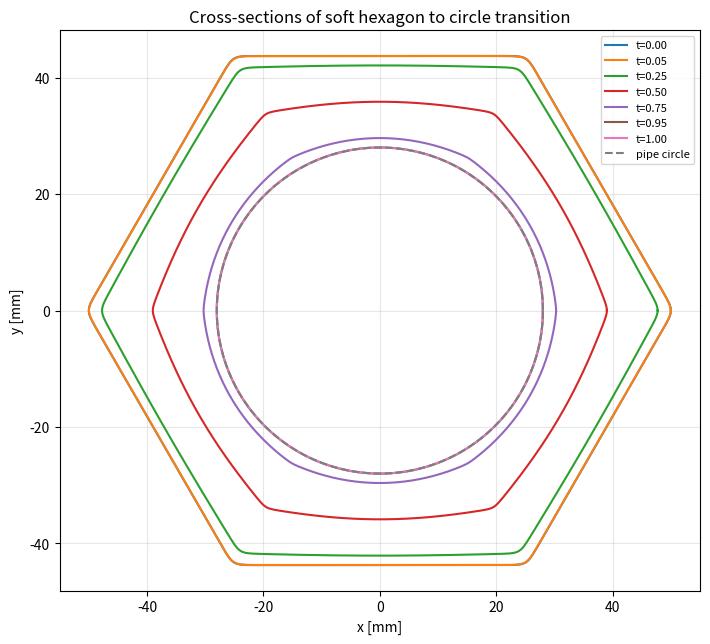
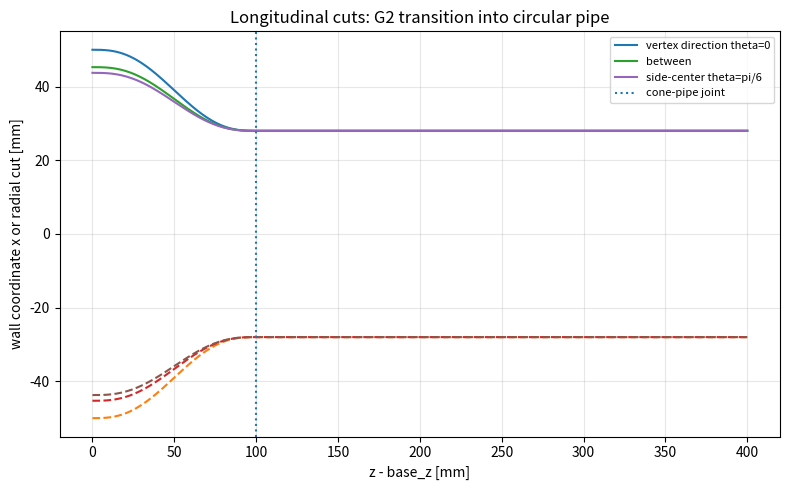
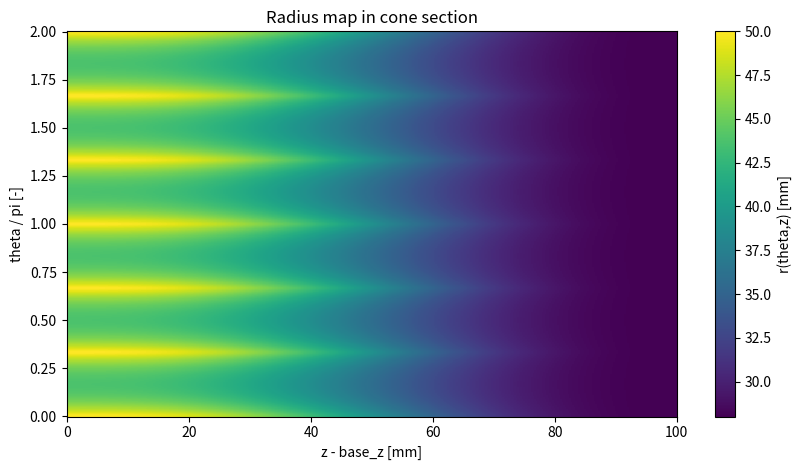
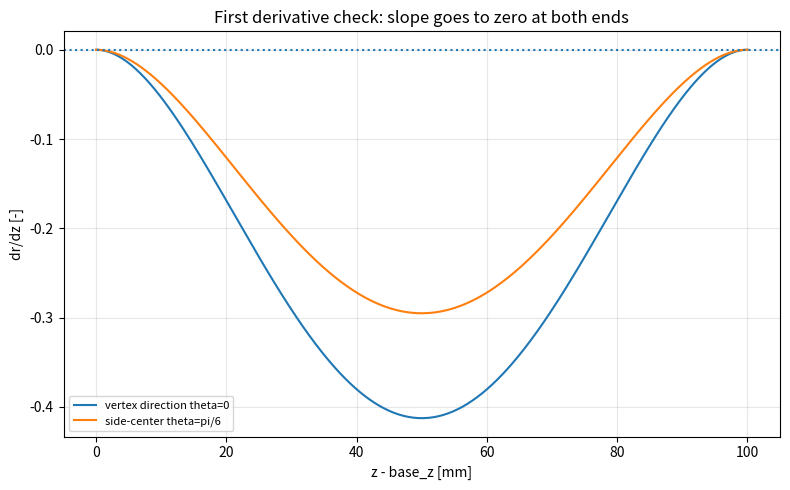
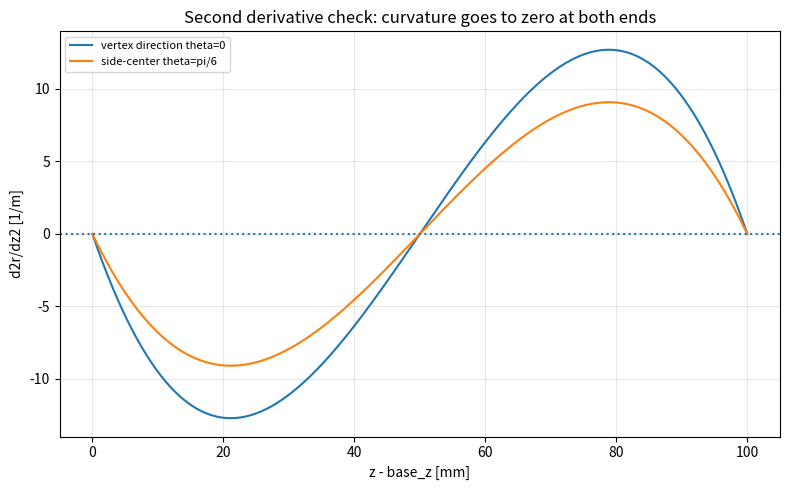
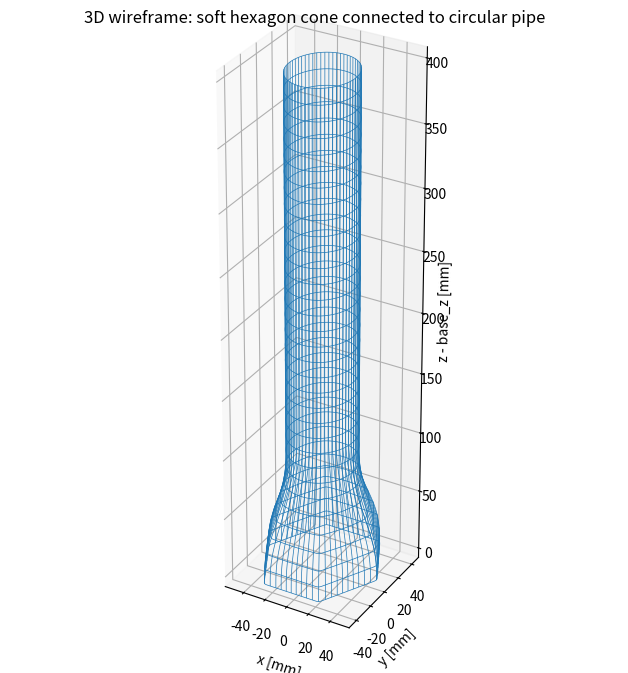
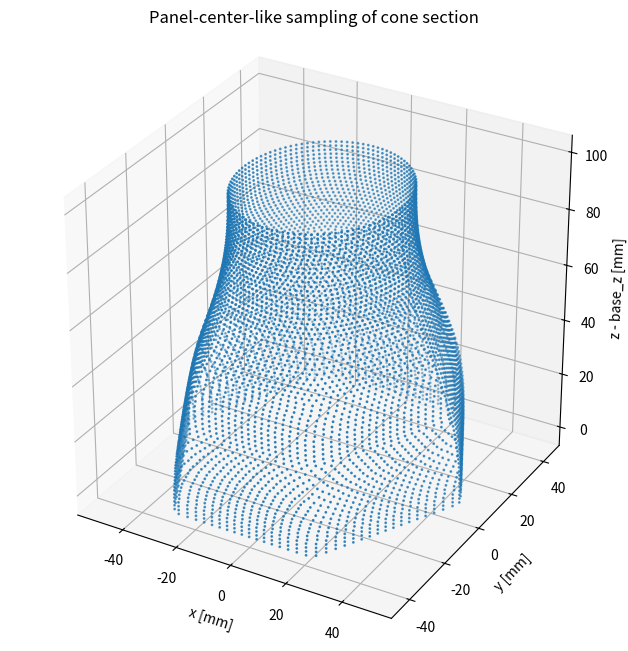

Write the Python code that produced these figures, in order.
#!/usr/bin/env python3
"""
Visualize the G2 soft-hexagon-to-circle cone geometry used for the closed-cap PO model.

This script does not run the electromagnetic solver. It only reproduces the wall-shape
formula so that the rounded hexagon and its G2 connection to the circular pipe can be
checked quickly.

Typical use:
    python3 visualize_softoct_geometry.py --config mod_config.f90
    python3 visualize_softoct_geometry.py --config mod_config.f90 --beta 80 --out-dir results/260522_1530/geometry_check
"""
from __future__ import annotations

import argparse
import math
import re
from dataclasses import dataclass
from datetime import datetime
from pathlib import Path
from typing import Dict, Iterable, Tuple

import numpy as np

import matplotlib
matplotlib.use("Agg")
import matplotlib.pyplot as plt
from mpl_toolkits.mplot3d import Axes3D  # noqa: F401  Needed by matplotlib for 3D projection.

POLYGON_N_SIDES = 6
POLYGON_NAME = "hexagon"


@dataclass
class GeometryConfig:
    base_z: float = 1.0
    r_cone_in: float = 0.05
    r_pipe: float = 0.028
    l_cone: float = 0.10
    l_pipe: float = 0.30
    f_cap: float = 0.014
    N_z_cone: int = 350
    N_theta_max: int = 720

    @property
    def z_cone_start(self) -> float:
        return self.base_z

    @property
    def z_cone_end(self) -> float:
        return self.base_z + self.l_cone

    @property
    def z_pipe_end(self) -> float:
        return self.base_z + self.l_cone + self.l_pipe

    @property
    def z_cap_vertex(self) -> float:
        return self.z_pipe_end + self.r_pipe**2 / (4.0 * self.f_cap)


def _safe_eval_fortran_expr(expr: str, values: Dict[str, float]) -> float | None:
    """Evaluate simple numeric Fortran config expressions such as 0.05_dp or cfg%a**2."""
    expr = expr.split("!", 1)[0].strip()
    if not expr or "'" in expr or '"' in expr or ".true." in expr.lower() or ".false." in expr.lower():
        return None

    # Convert Fortran double/single precision suffixes to plain Python numbers.
    expr = re.sub(r"(?<=[0-9.])_[a-zA-Z][a-zA-Z0-9_]*", "", expr)
    expr = expr.replace("PI", "pi")
    expr = expr.replace("pi", "math.pi")

    # Replace cfg%name with already parsed numeric values.
    def repl(match: re.Match[str]) -> str:
        key = match.group(1)
        if key not in values:
            raise KeyError(key)
        return str(values[key])

    try:
        expr = re.sub(r"cfg%([A-Za-z0-9_]+)", repl, expr)
        return float(eval(expr, {"__builtins__": {}}, {"math": math, "sqrt": math.sqrt}))
    except Exception:
        return None


def load_config(path: Path) -> GeometryConfig:
    cfg = GeometryConfig()
    if not path.exists():
        print(f"[WARN] Config file not found: {path}. Using built-in defaults.")
        return cfg

    values: Dict[str, float] = {}
    pattern = re.compile(r"cfg%([A-Za-z0-9_]+)\s*=\s*(.+)$")
    for raw in path.read_text(encoding="utf-8", errors="ignore").splitlines():
        m = pattern.search(raw)
        if not m:
            continue
        key, expr = m.group(1), m.group(2)
        val = _safe_eval_fortran_expr(expr, values)
        if val is None:
            continue
        values[key] = val

    for key in ("base_z", "r_cone_in", "r_pipe", "l_cone", "l_pipe", "f_cap"):
        if key in values:
            setattr(cfg, key, float(values[key]))
    for key in ("N_z_cone", "N_theta_max"):
        if key in values:
            setattr(cfg, key, int(round(values[key])))
    return cfg


def smootherstep(t: np.ndarray | float) -> np.ndarray | float:
    u = np.clip(t, 0.0, 1.0)
    return u**3 * (10.0 - 15.0*u + 6.0*u**2)


def smootherstep_d1(t: np.ndarray | float) -> np.ndarray | float:
    u = np.clip(t, 0.0, 1.0)
    ds = 30.0 * u**2 * (u - 1.0)**2
    return np.where((u <= 0.0) | (u >= 1.0), 0.0, ds)


def smootherstep_d2(t: np.ndarray | float) -> np.ndarray | float:
    u = np.clip(t, 0.0, 1.0)
    d2s = 60.0*u - 180.0*u**2 + 120.0*u**3
    return np.where((u <= 0.0) | (u >= 1.0), 0.0, d2s)


def smoothmax_polygon_cos(theta: np.ndarray, beta: float) -> np.ndarray:
    """Smooth approximation to max_k cos(theta - alpha_k)."""
    theta = np.asarray(theta)
    alphas = math.pi/POLYGON_N_SIDES + np.arange(POLYGON_N_SIDES) * 2.0*math.pi/POLYGON_N_SIDES
    vals = beta * np.cos(theta[..., None] - alphas[None, ...])
    vmax = np.max(vals, axis=-1, keepdims=True)
    return ((vmax[..., 0] + np.log(np.sum(np.exp(vals - vmax), axis=-1))) / beta)


def smooth_polygon_radius(theta: np.ndarray, r_circ: float, beta: float) -> np.ndarray:
    # Normalize by theta=0 so that r(0)=r_circ. This preserves the intended vertex radius.
    m = smoothmax_polygon_cos(theta, beta)
    m_vertex = float(smoothmax_polygon_cos(np.array([0.0]), beta)[0])
    return r_circ * m_vertex / m


def blended_radius(theta: np.ndarray, t: np.ndarray, cfg: GeometryConfig, beta: float) -> np.ndarray:
    s = smootherstep(t)
    rpoly = smooth_polygon_radius(theta, cfg.r_cone_in, beta)
    return (1.0 - s) * rpoly + s * cfg.r_pipe


def blended_radius_dz(theta: np.ndarray, t: np.ndarray, cfg: GeometryConfig, beta: float) -> np.ndarray:
    rpoly = smooth_polygon_radius(theta, cfg.r_cone_in, beta)
    return smootherstep_d1(t) * (cfg.r_pipe - rpoly) / cfg.l_cone


def blended_radius_dz2(theta: np.ndarray, t: np.ndarray, cfg: GeometryConfig, beta: float) -> np.ndarray:
    rpoly = smooth_polygon_radius(theta, cfg.r_cone_in, beta)
    return smootherstep_d2(t) * (cfg.r_pipe - rpoly) / (cfg.l_cone**2)


def wall_radius_theta_z(theta: np.ndarray, z: np.ndarray, cfg: GeometryConfig, beta: float) -> np.ndarray:
    theta_arr, z_arr = np.broadcast_arrays(theta, z)
    r = np.full(theta_arr.shape, np.nan, dtype=float)

    cone = (z_arr >= cfg.z_cone_start) & (z_arr <= cfg.z_cone_end)
    pipe = (z_arr > cfg.z_cone_end) & (z_arr <= cfg.z_pipe_end)
    cap = (z_arr > cfg.z_pipe_end) & (z_arr <= cfg.z_cap_vertex)

    if np.any(cone):
        t = (z_arr[cone] - cfg.base_z) / cfg.l_cone
        r[cone] = blended_radius(theta_arr[cone], t, cfg, beta)
    if np.any(pipe):
        r[pipe] = cfg.r_pipe
    if np.any(cap):
        arg = cfg.r_pipe**2 - 4.0*cfg.f_cap*(z_arr[cap] - cfg.z_pipe_end)
        r[cap] = np.sqrt(np.maximum(arg, 0.0))
    return r


def savefig(path: Path) -> None:
    path.parent.mkdir(parents=True, exist_ok=True)
    plt.tight_layout()
    plt.savefig(path, bbox_inches="tight")
    plt.close()
    print(f"saved: {path}")


def plot_cross_sections(out_dir: Path, cfg: GeometryConfig, beta: float, ntheta: int) -> None:
    theta = np.linspace(0.0, 2.0*math.pi, ntheta, endpoint=True)
    t_values = [0.0, 0.05, 0.25, 0.50, 0.75, 0.95, 1.0]

    plt.figure(figsize=(7.2, 7.2))
    for t in t_values:
        r = blended_radius(theta, t, cfg, beta)
        plt.plot(1e3*r*np.cos(theta), 1e3*r*np.sin(theta), label=f"t={t:.2f}")
    circle = cfg.r_pipe * np.ones_like(theta)
    plt.plot(1e3*circle*np.cos(theta), 1e3*circle*np.sin(theta), linestyle="--", label="pipe circle")
    plt.gca().set_aspect("equal", adjustable="box")
    plt.xlabel("x [mm]")
    plt.ylabel("y [mm]")
    plt.title("Cross-sections of soft hexagon to circle transition")
    plt.grid(True, alpha=0.3)
    plt.legend(loc="best", fontsize=8)
    savefig(out_dir / "01_cross_sections_xy.png")


def plot_xz_cuts(out_dir: Path, cfg: GeometryConfig, beta: float, nz: int) -> None:
    z = np.linspace(cfg.z_cone_start, cfg.z_pipe_end, nz)
    theta_list = [0.0, math.pi/(2.0*POLYGON_N_SIDES), math.pi/POLYGON_N_SIDES]
    labels = ["vertex direction theta=0", "between", f"side-center theta=pi/{POLYGON_N_SIDES}"]

    plt.figure(figsize=(8.0, 5.0))
    for th, lab in zip(theta_list, labels):
        r = wall_radius_theta_z(np.full_like(z, th), z, cfg, beta)
        plt.plot(1e3*(z - cfg.base_z), 1e3*r, label=lab)
        plt.plot(1e3*(z - cfg.base_z), -1e3*r, linestyle="--")
    plt.axvline(1e3*cfg.l_cone, linestyle=":", label="cone-pipe joint")
    plt.xlabel("z - base_z [mm]")
    plt.ylabel("wall coordinate x or radial cut [mm]")
    plt.title("Longitudinal cuts: G2 transition into circular pipe")
    plt.grid(True, alpha=0.3)
    plt.legend(loc="best", fontsize=8)
    savefig(out_dir / "02_xz_longitudinal_cuts.png")


def plot_radius_heatmap(out_dir: Path, cfg: GeometryConfig, beta: float, ntheta: int, nz: int) -> None:
    theta = np.linspace(0.0, 2.0*math.pi, ntheta)
    z = np.linspace(cfg.z_cone_start, cfg.z_cone_end, nz)
    TH, ZZ = np.meshgrid(theta, z)
    TT = (ZZ - cfg.base_z) / cfg.l_cone
    RR = blended_radius(TH, TT, cfg, beta)

    plt.figure(figsize=(8.5, 4.8))
    pc = plt.pcolormesh(1e3*(z - cfg.base_z), theta/math.pi, 1e3*RR.T, shading="auto", rasterized=True)
    plt.xlabel("z - base_z [mm]")
    plt.ylabel("theta / pi [-]")
    plt.title("Radius map in cone section")
    cb = plt.colorbar(pc)
    cb.set_label("r(theta,z) [mm]")
    savefig(out_dir / "03_radius_theta_z_heatmap.png")


def plot_g2_derivatives(out_dir: Path, cfg: GeometryConfig, beta: float, nz: int) -> Tuple[float, float]:
    eps = 1e-9
    t = np.linspace(eps, 1.0 - eps, nz)
    zmm = 1e3 * cfg.l_cone * t
    theta_list = [0.0, math.pi/POLYGON_N_SIDES]
    labels = ["vertex direction theta=0", f"side-center theta=pi/{POLYGON_N_SIDES}"]

    max_abs_dz_at_ends = 0.0
    max_abs_dz2_at_ends = 0.0

    plt.figure(figsize=(8.0, 5.0))
    for th, lab in zip(theta_list, labels):
        theta = np.full_like(t, th)
        drdz = blended_radius_dz(theta, t, cfg, beta)
        plt.plot(zmm, drdz, label=lab)
        for te in [0.0, 1.0]:
            max_abs_dz_at_ends = max(max_abs_dz_at_ends, abs(float(blended_radius_dz(np.array([th]), np.array([te]), cfg, beta)[0])))
    plt.axhline(0.0, linestyle=":")
    plt.xlabel("z - base_z [mm]")
    plt.ylabel("dr/dz [-]")
    plt.title("First derivative check: slope goes to zero at both ends")
    plt.grid(True, alpha=0.3)
    plt.legend(loc="best", fontsize=8)
    savefig(out_dir / "04_g2_check_first_derivative.png")

    plt.figure(figsize=(8.0, 5.0))
    for th, lab in zip(theta_list, labels):
        theta = np.full_like(t, th)
        d2rdz2 = blended_radius_dz2(theta, t, cfg, beta)
        plt.plot(zmm, d2rdz2, label=lab)
        for te in [0.0, 1.0]:
            max_abs_dz2_at_ends = max(max_abs_dz2_at_ends, abs(float(blended_radius_dz2(np.array([th]), np.array([te]), cfg, beta)[0])))
    plt.axhline(0.0, linestyle=":")
    plt.xlabel("z - base_z [mm]")
    plt.ylabel("d2r/dz2 [1/m]")
    plt.title("Second derivative check: curvature goes to zero at both ends")
    plt.grid(True, alpha=0.3)
    plt.legend(loc="best", fontsize=8)
    savefig(out_dir / "05_g2_check_second_derivative.png")

    return max_abs_dz_at_ends, max_abs_dz2_at_ends


def plot_3d_surface(out_dir: Path, cfg: GeometryConfig, beta: float, ntheta: int, nz: int) -> None:
    theta = np.linspace(0.0, 2.0*math.pi, ntheta)
    z = np.linspace(cfg.z_cone_start, cfg.z_pipe_end, nz)
    TH, ZZ = np.meshgrid(theta, z)
    RR = wall_radius_theta_z(TH, ZZ, cfg, beta)
    X = RR * np.cos(TH)
    Y = RR * np.sin(TH)

    fig = plt.figure(figsize=(8.2, 6.6))
    ax = fig.add_subplot(111, projection="3d")
    ax.plot_wireframe(1e3*X, 1e3*Y, 1e3*(ZZ - cfg.base_z), rstride=max(1, nz//30), cstride=max(1, ntheta//48), linewidth=0.5)
    ax.set_xlabel("x [mm]")
    ax.set_ylabel("y [mm]")
    ax.set_zlabel("z - base_z [mm]")
    ax.set_title("3D wireframe: soft hexagon cone connected to circular pipe")
    ax.set_box_aspect((2*cfg.r_cone_in, 2*cfg.r_cone_in, cfg.l_cone + cfg.l_pipe))
    savefig(out_dir / "06_3d_wireframe_cone_pipe.png")


def plot_panel_like_sampling(out_dir: Path, cfg: GeometryConfig, beta: float) -> None:
    # This imitates the adaptive theta sampling used by the Fortran panel generator.
    ds_target = 2.0 * math.pi * cfg.r_cone_in / float(cfg.N_theta_max)
    dz = cfg.l_cone / float(cfg.N_z_cone)
    xs, ys, zs = [], [], []

    # Keep the plot light even when N_z_cone is large.
    stride_z = max(1, cfg.N_z_cone // 70)
    for i in range(0, cfg.N_z_cone, stride_z):
        zc = (i + 0.5) * dz
        t = zc / cfg.l_cone
        r_envelope = (1.0 - smootherstep(t)) * cfg.r_cone_in + smootherstep(t) * cfg.r_pipe
        n_th = max(int(round(2.0 * math.pi * r_envelope / ds_target)), 12)
        stride_th = max(1, n_th // 96)
        dtheta = 2.0 * math.pi / n_th
        for j in range(0, n_th, stride_th):
            th = (j + 0.5) * dtheta
            r = blended_radius(np.array([th]), np.array([t]), cfg, beta)[0]
            xs.append(r * math.cos(th))
            ys.append(r * math.sin(th))
            zs.append(cfg.base_z + zc)

    fig = plt.figure(figsize=(8.0, 6.6))
    ax = fig.add_subplot(111, projection="3d")
    ax.scatter(1e3*np.array(xs), 1e3*np.array(ys), 1e3*(np.array(zs) - cfg.base_z), s=1.0)
    ax.set_xlabel("x [mm]")
    ax.set_ylabel("y [mm]")
    ax.set_zlabel("z - base_z [mm]")
    ax.set_title("Panel-center-like sampling of cone section")
    ax.set_box_aspect((2*cfg.r_cone_in, 2*cfg.r_cone_in, cfg.l_cone))
    savefig(out_dir / "07_panel_like_sampling_cone.png")


def write_summary(out_dir: Path, cfg: GeometryConfig, beta: float, max_d1: float, max_d2: float) -> None:
    theta = np.linspace(0.0, 2.0*math.pi, 4097)
    r0 = smooth_polygon_radius(theta, cfg.r_cone_in, beta)
    sharp_inradius = cfg.r_cone_in * math.cos(math.pi/POLYGON_N_SIDES)

    text = f"""Geometry visualization summary
================================

Formula:
  r(theta,t) = (1 - s(t)) rN_soft(theta) + s(t) r_pipe
  s(t)      = 6 t^5 - 15 t^4 + 10 t^3

Soft hexagon:
  m_beta(theta) = (1/beta) log sum_k exp(beta cos(theta - alpha_k))
  alpha_k       = pi/N + 2 k pi/N,  k=0..N-1
  rN_soft(theta)= r_cone_in * m_beta(0) / m_beta(theta)

Parameters:
  N_sides    = {POLYGON_N_SIDES:d}
  beta       = {beta:.6g}
  base_z     = {cfg.base_z:.9g} m
  r_cone_in  = {cfg.r_cone_in:.9g} m
  r_pipe     = {cfg.r_pipe:.9g} m
  l_cone     = {cfg.l_cone:.9g} m
  l_pipe     = {cfg.l_pipe:.9g} m
  f_cap      = {cfg.f_cap:.9g} m
  N_z_cone   = {cfg.N_z_cone:d}
  N_theta_max= {cfg.N_theta_max:d}

Hexagon check at t=0:
  max radius                         = {np.nanmax(r0):.9e} m
  min radius                         = {np.nanmin(r0):.9e} m
  min/max ratio of soft hexagon       = {np.nanmin(r0)/np.nanmax(r0):.9f}
  sharp regular-{POLYGON_NAME} inradius/R    = {math.cos(math.pi/POLYGON_N_SIDES):.9f}
  sharp regular-hexagon inradius      = {sharp_inradius:.9e} m

G2 endpoint check:
  max |dr/dz| at t=0 or t=1 among checked directions     = {max_d1:.9e}
  max |d2r/dz2| at t=0 or t=1 among checked directions   = {max_d2:.9e} 1/m

Interpretation:
  01_cross_sections_xy.svg checks whether the inlet is a rounded hexagon and gradually becomes circular.
  02_xz_longitudinal_cuts.svg checks whether vertex and side-center directions join the pipe smoothly.
  04 and 05 check the G2 condition: slope and second derivative vanish at both ends.
"""
    path = out_dir / "geometry_check_summary.txt"
    path.write_text(text, encoding="utf-8")
    print(f"saved: {path}")


def default_output_dir() -> Path:
    stamp = datetime.now().strftime("%y%m%d_%H%M")
    return Path("results") / f"{stamp}_geometry_check"


def main() -> None:
    parser = argparse.ArgumentParser(description="Visualize the G2 soft-hexagon-to-circle concentrator geometry.")
    parser.add_argument("--config", default="mod_config.f90", help="Fortran config file to read. Default: mod_config.f90")
    parser.add_argument("--out-dir", default=None, help="Output directory. Default: results/YYMMDD_HHMM_geometry_check")
    parser.add_argument("--beta", type=float, default=80.0, help="Softmax beta. Larger means closer to a sharp hexagon. Default: 80")
    parser.add_argument("--ntheta", type=int, default=721, help="Number of theta samples for smooth plots. Default: 721")
    parser.add_argument("--nz", type=int, default=401, help="Number of z samples for smooth plots. Default: 401")
    args = parser.parse_args()

    cfg = load_config(Path(args.config))
    out_dir = Path(args.out_dir) if args.out_dir else default_output_dir()
    out_dir.mkdir(parents=True, exist_ok=True)

    print("Geometry visualization")
    print(f"  config : {Path(args.config).resolve()}")
    print(f"  out_dir: {out_dir.resolve()}")
    print(f"  beta   : {args.beta}")

    plot_cross_sections(out_dir, cfg, args.beta, args.ntheta)
    plot_xz_cuts(out_dir, cfg, args.beta, args.nz)
    plot_radius_heatmap(out_dir, cfg, args.beta, args.ntheta, args.nz)
    max_d1, max_d2 = plot_g2_derivatives(out_dir, cfg, args.beta, args.nz)
    plot_3d_surface(out_dir, cfg, args.beta, min(args.ntheta, 181), min(args.nz, 161))
    plot_panel_like_sampling(out_dir, cfg, args.beta)
    write_summary(out_dir, cfg, args.beta, max_d1, max_d2)

    print("done")


if __name__ == "__main__":
    main()
